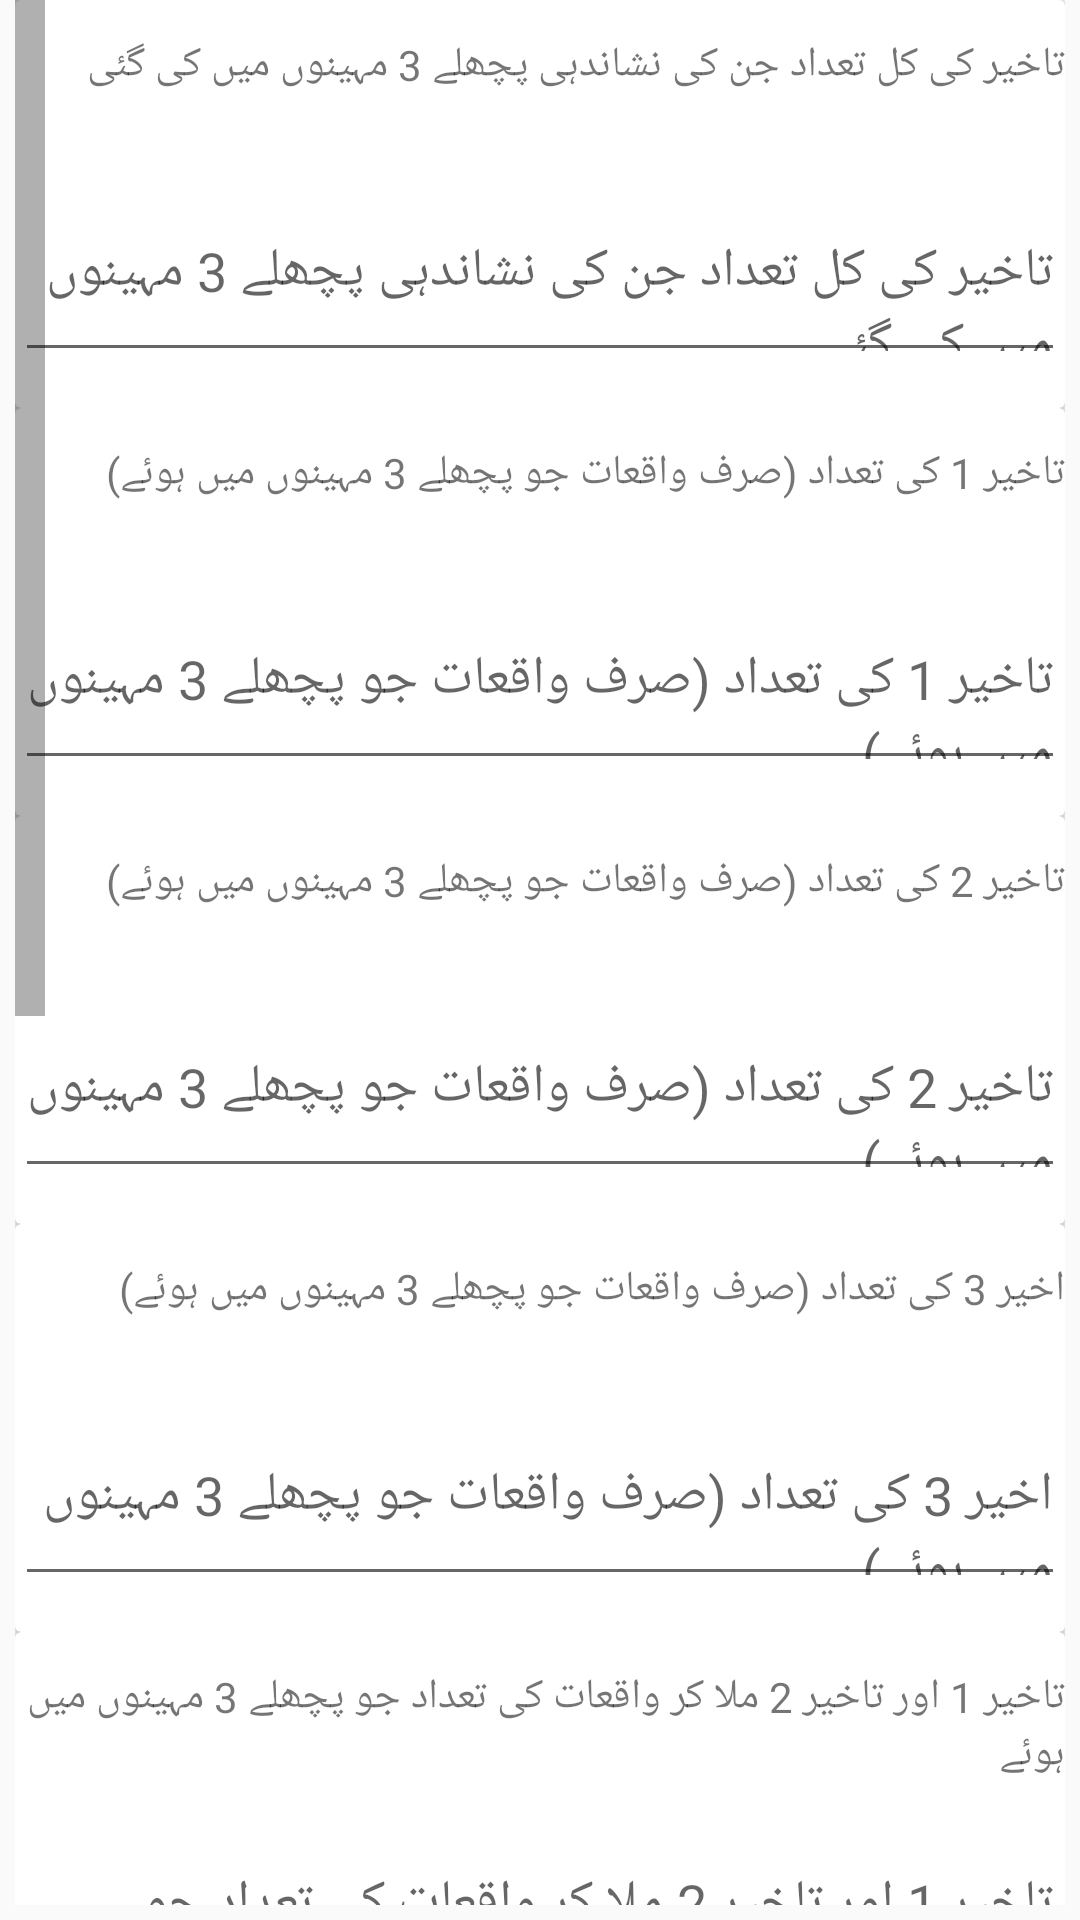

Produce the Android XML layout that renders to this screen, including the resource entries it uses.
<!-- AndroidManifest.xml: application theme AppTheme -->
<!-- res/layout/activity_section3b.xml -->
<layout xmlns:android="http://schemas.android.com/apk/res/android"
    xmlns:tools="http://schemas.android.com/tools">

    <data>

        <import type="android.view.View" />

        <variable
            name="callback"
            type="edu.aku.hassannaqvi.fas.ui.tool3.Section3B" />
    </data>

    <ScrollView
        style="@style/i_scrollview"
        android:layout_width="match_parent"
        android:layout_height="wrap_content"
        android:fadeScrollbars="false"
        android:fillViewport="true"
        android:scrollbarSize="10dip"
        tools:context=".ui.tool3.Section3B">

        <LinearLayout
            android:id="@+id/GrpName"
            style="@style/vlinerlayout">

            
            <android.support.v7.widget.CardView
                android:id="@+id/fldGrpCVhf2_23"
                android:layout_width="match_parent"
                android:layout_height="wrap_content">

                <LinearLayout
                    android:layout_width="match_parent"
                    android:layout_height="wrap_content"
                    android:orientation="vertical">

                    <TextView
                        android:layout_width="match_parent"
                        android:layout_height="56dp"
                        android:layout_marginTop="12dp"
                        android:text="@string/hf2_23" />

                    <EditText
                        android:id="@+id/hf2_23"
                        android:layout_width="match_parent"
                        android:layout_height="56dp"
                        android:layout_marginBottom="12dp"
                        android:hint="@string/hf2_23" />
                </LinearLayout>
            </android.support.v7.widget.CardView>

            
            <android.support.v7.widget.CardView
                android:id="@+id/fldGrpCVhf2_24"
                android:layout_width="match_parent"
                android:layout_height="wrap_content">

                <LinearLayout
                    android:layout_width="match_parent"
                    android:layout_height="wrap_content"
                    android:orientation="vertical">

                    <TextView
                        android:layout_width="match_parent"
                        android:layout_height="56dp"
                        android:layout_marginTop="12dp"
                        android:text="@string/hf2_24" />

                    <EditText
                        android:id="@+id/hf2_24"
                        android:layout_width="match_parent"
                        android:layout_height="56dp"
                        android:layout_marginBottom="12dp"
                        android:hint="@string/hf2_24" />
                </LinearLayout>
            </android.support.v7.widget.CardView>

            
            <android.support.v7.widget.CardView
                android:id="@+id/fldGrpCVhf2_25"
                android:layout_width="match_parent"
                android:layout_height="wrap_content">

                <LinearLayout
                    android:layout_width="match_parent"
                    android:layout_height="wrap_content"
                    android:orientation="vertical">

                    <TextView
                        android:layout_width="match_parent"
                        android:layout_height="56dp"
                        android:layout_marginTop="12dp"
                        android:text="@string/hf2_25" />

                    <EditText
                        android:id="@+id/hf2_25"
                        android:layout_width="match_parent"
                        android:layout_height="56dp"
                        android:layout_marginBottom="12dp"
                        android:hint="@string/hf2_25" />
                </LinearLayout>
            </android.support.v7.widget.CardView>

            
            <android.support.v7.widget.CardView
                android:id="@+id/fldGrpCVhf2_26"
                android:layout_width="match_parent"
                android:layout_height="wrap_content">

                <LinearLayout
                    android:layout_width="match_parent"
                    android:layout_height="wrap_content"
                    android:orientation="vertical">

                    <TextView
                        android:layout_width="match_parent"
                        android:layout_height="56dp"
                        android:layout_marginTop="12dp"
                        android:text="@string/hf2_26" />

                    <EditText
                        android:id="@+id/hf2_26"
                        android:layout_width="match_parent"
                        android:layout_height="56dp"
                        android:layout_marginBottom="12dp"
                        android:hint="@string/hf2_26" />
                </LinearLayout>
            </android.support.v7.widget.CardView>

            
            <android.support.v7.widget.CardView
                android:id="@+id/fldGrpCVhf2_27"
                android:layout_width="match_parent"
                android:layout_height="wrap_content">

                <LinearLayout
                    android:layout_width="match_parent"
                    android:layout_height="wrap_content"
                    android:orientation="vertical">

                    <TextView
                        android:layout_width="match_parent"
                        android:layout_height="56dp"
                        android:layout_marginTop="12dp"
                        android:text="@string/hf2_27" />

                    <EditText
                        android:id="@+id/hf2_27"
                        android:layout_width="match_parent"
                        android:layout_height="56dp"
                        android:layout_marginBottom="12dp"
                        android:hint="@string/hf2_27" />
                </LinearLayout>
            </android.support.v7.widget.CardView>

            
            <android.support.v7.widget.CardView
                android:id="@+id/fldGrpCVhf2_28"
                android:layout_width="match_parent"
                android:layout_height="wrap_content">

                <LinearLayout
                    android:layout_width="match_parent"
                    android:layout_height="wrap_content"
                    android:orientation="vertical">

                    <TextView
                        android:layout_width="match_parent"
                        android:layout_height="56dp"
                        android:layout_marginTop="12dp"
                        android:text="@string/hf2_28" />

                    <EditText
                        android:id="@+id/hf2_28"
                        android:layout_width="match_parent"
                        android:layout_height="56dp"
                        android:layout_marginBottom="12dp"
                        android:hint="@string/hf2_28" />
                </LinearLayout>
            </android.support.v7.widget.CardView>

            
            <android.support.v7.widget.CardView
                android:id="@+id/fldGrpCVhf2_29"
                android:layout_width="match_parent"
                android:layout_height="wrap_content">

                <LinearLayout
                    android:layout_width="match_parent"
                    android:layout_height="wrap_content"
                    android:orientation="vertical">

                    <TextView
                        android:layout_width="match_parent"
                        android:layout_height="56dp"
                        android:layout_marginTop="12dp"
                        android:text="@string/hf2_29" />

                    <EditText
                        android:id="@+id/hf2_29"
                        android:layout_width="match_parent"
                        android:layout_height="56dp"
                        android:layout_marginBottom="12dp"
                        android:hint="@string/hf2_29" />
                </LinearLayout>
            </android.support.v7.widget.CardView>

            
            <android.support.v7.widget.CardView
                android:id="@+id/fldGrpCVhf2_30"
                android:layout_width="match_parent"
                android:layout_height="wrap_content">

                <LinearLayout
                    android:layout_width="match_parent"
                    android:layout_height="wrap_content"
                    android:orientation="vertical">

                    <TextView
                        android:layout_width="match_parent"
                        android:layout_height="56dp"
                        android:layout_marginTop="12dp"
                        android:text="@string/hf2_30" />

                    <EditText
                        android:id="@+id/hf2_30"
                        android:layout_width="match_parent"
                        android:layout_height="56dp"
                        android:layout_marginBottom="12dp"
                        android:hint="@string/hf2_30" />

                </LinearLayout>

            </android.support.v7.widget.CardView>


            <LinearLayout
                android:layout_width="match_parent"
                android:layout_height="wrap_content"
                android:layout_gravity="end"
                android:layout_marginTop="24dp"
                android:orientation="horizontal">

                <Button
                    android:id="@+id/btn_End"
                    android:layout_width="match_parent"
                    android:layout_height="wrap_content"
                    android:layout_marginStart="12dp"
                    android:onClick="@{() -> callback.BtnEnd()}"
                    android:text="Cancel" />

                <Button
                    android:id="@+id/btn_Continue"
                    android:layout_width="match_parent"
                    android:layout_height="wrap_content"
                    android:layout_marginStart="12dp"
                    android:onClick="@{() -> callback.BtnContinue()}"
                    android:text="Save" />
                
            </LinearLayout>


        </LinearLayout>

    </ScrollView>

</layout>
<!-- resources referenced by this layout -->
<resources>
  <string name="hf2_23">تاخیر کی کل تعداد جن کی نشاندہی پچھلے 3 مہینوں میں کی گئی </string>
  <string name="hf2_24">تاخیر 1 کی تعداد (صرف واقعات جو پچھلے 3 مہینوں میں ہوئے)</string>
  <string name="hf2_25">تاخیر 2 کی تعداد (صرف واقعات جو پچھلے 3 مہینوں میں ہوئے)</string>
  <string name="hf2_26">اخیر 3 کی تعداد (صرف واقعات جو پچھلے 3 مہینوں میں ہوئے)</string>
  <string name="hf2_27">تاخیر 1  اور تاخیر 2 ملا کر واقعات کی تعداد جو پچھلے 3 مہینوں میں ہوئے</string>
  <string name="hf2_28">تاخیر 1  اور تاخیر 3 ملا کر واقعات کی تعداد جو پچھلے 3 مہینوں میں ہوئے</string>
  <string name="hf2_29">تاخیر 2 اور تاخیر 3 ملا کر واقعات کی تعداد جو پچھلے 3مہینوں میں ہوئے</string>
  <string name="hf2_30">تاخیر 1 ، تاخیر 2 اور تاخیر 3 ملا کر واقعات کی تعداد جو پچھلے 3 مہینوں میں ہوئے</string>
  <style name="i_scrollview">
          <item name="android:layout_width">match_parent</item>
          <item name="android:layout_height">wrap_content</item>
          <item name="android:layout_marginBottom">5sp</item>
          <item name="android:fadeScrollbars">false</item>
          <item name="android:fillViewport">true</item>
          <item name="android:layoutDirection">rtl</item>
          <item name="android:paddingLeft">5sp</item>
          <item name="android:paddingRight">5sp</item>
          <item name="android:paddingBottom">5sp</item>
      </style>
  <style name="vlinerlayout">
          <item name="android:layout_width">match_parent</item>
          <item name="android:layout_height">wrap_content</item>
          <item name="android:orientation">vertical</item>
      </style>
  <style name="AppTheme" parent="Theme.AppCompat.Light.NoActionBar">
          
          <item name="colorPrimary">@color/colorPrimary</item>
          <item name="colorPrimaryDark">@color/colorPrimaryDark</item>
          <item name="colorAccent">@color/colorAccent</item>
      </style>
  <color name="colorPrimary">#C89933</color>
  <color name="colorPrimaryDark">#b56213</color>
  <color name="colorAccent">#DBD053</color>
</resources>
